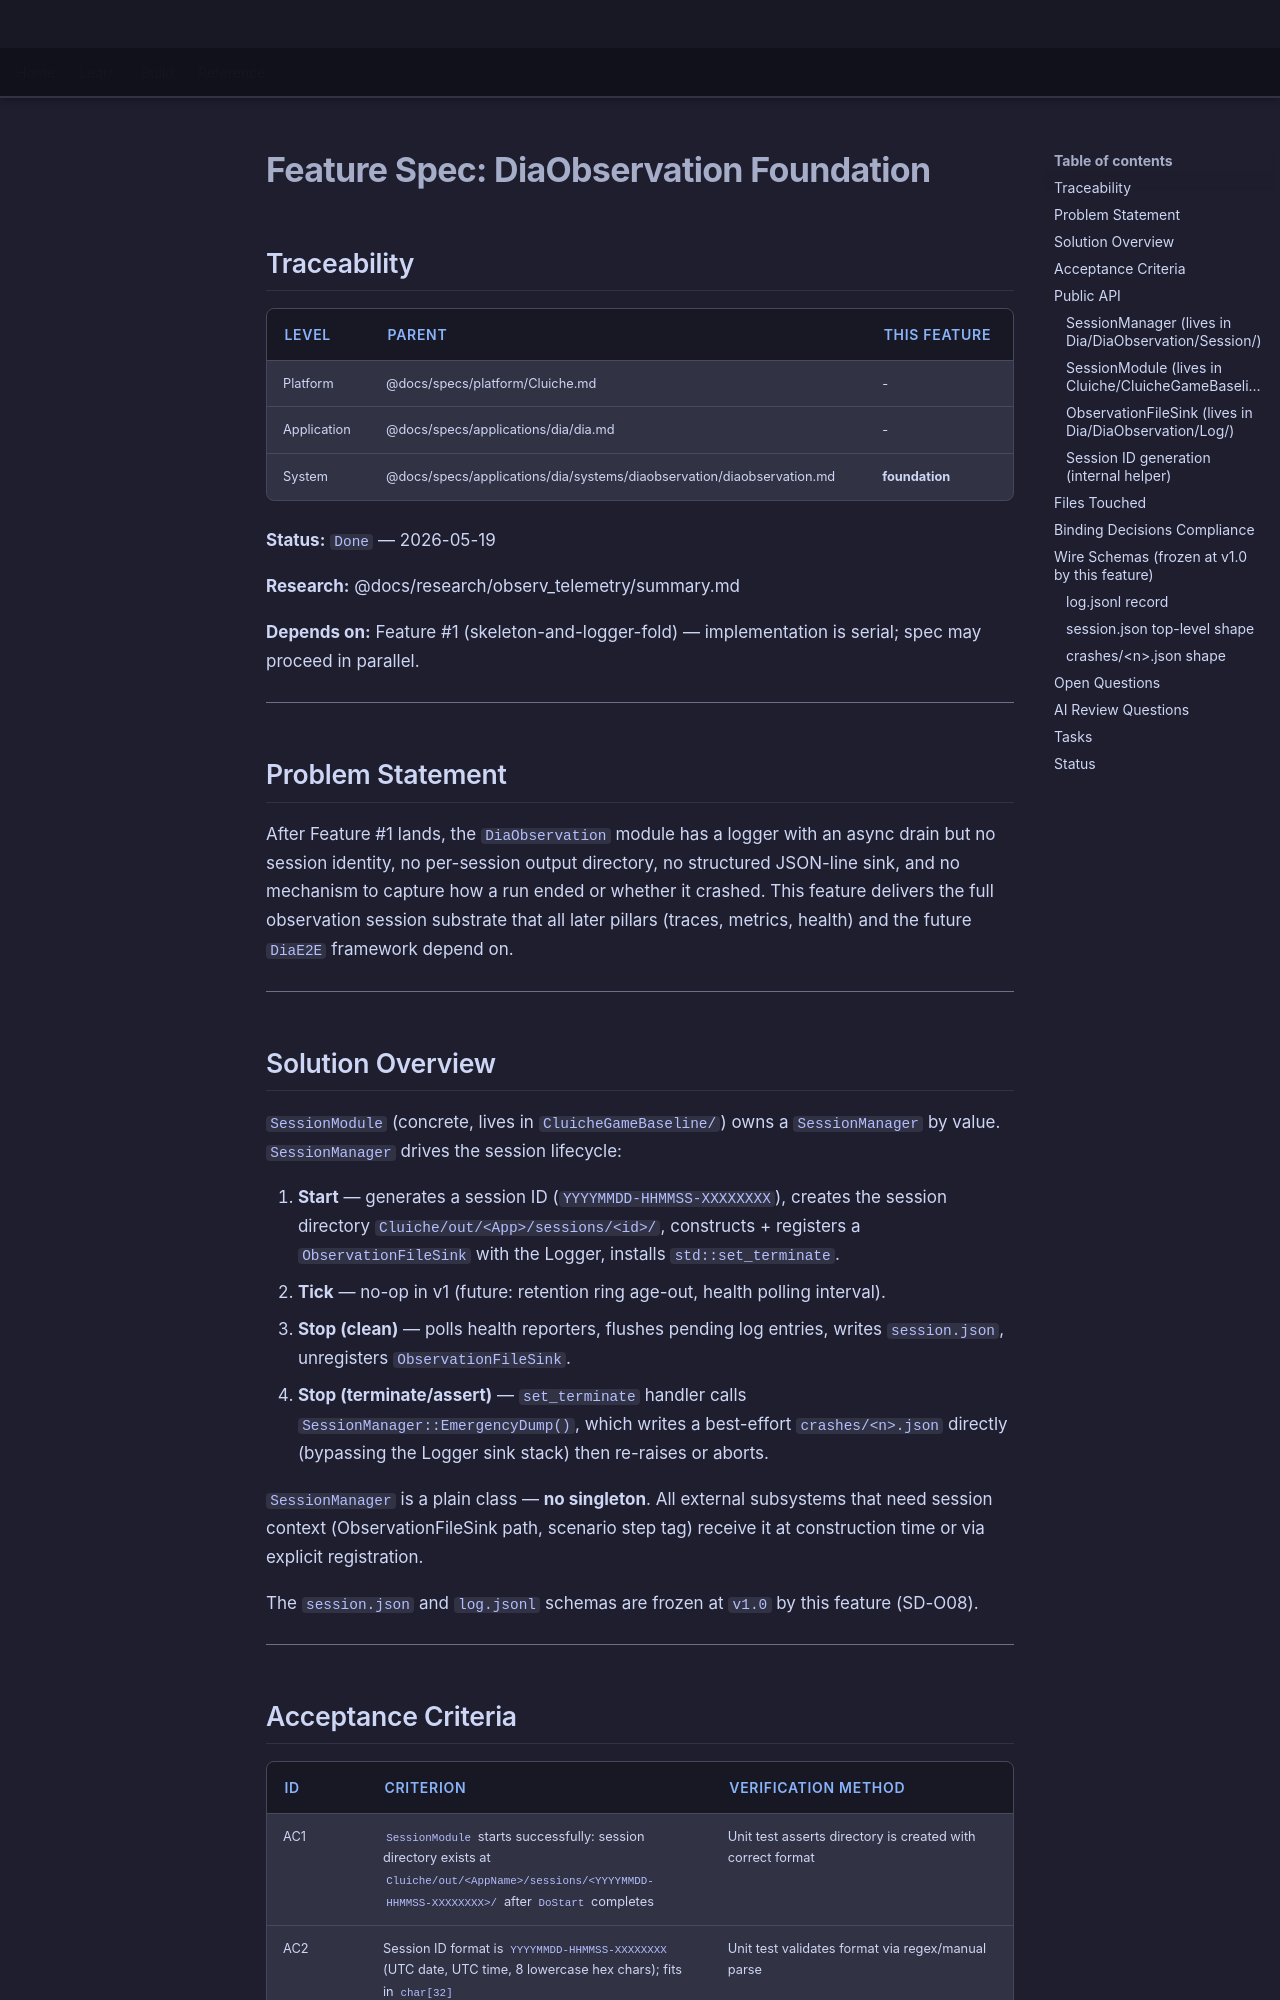

repository: LenihanConor/Cluiche · page: specs/applications/dia/systems/diaobservation/foundation/index.html · generator: mkdocs

# Feature Spec: DiaObservation Foundation

## Traceability

| Level | Parent | This Feature |
|-------|--------|--------------|
| Platform | @docs/specs/platform/Cluiche.md | - |
| Application | @docs/specs/applications/dia/dia.md | - |
| System | @docs/specs/applications/dia/systems/diaobservation/diaobservation.md | **foundation** |

**Status:** `Done` — 2026-05-19

**Research:** @docs/research/observ_telemetry/summary.md

**Depends on:** Feature #1 (skeleton-and-logger-fold) — implementation is serial; spec may proceed in parallel.

---

## Problem Statement

After Feature #1 lands, the `DiaObservation` module has a logger with an async drain but no session identity, no per-session output directory, no structured JSON-line sink, and no mechanism to capture how a run ended or whether it crashed. This feature delivers the full observation session substrate that all later pillars (traces, metrics, health) and the future `DiaE2E` framework depend on.

---

## Solution Overview

`SessionModule` (concrete, lives in `CluicheGameBaseline/`) owns a `SessionManager` by value. `SessionManager` drives the session lifecycle:

1. **Start** — generates a session ID (`YYYYMMDD-HHMMSS-XXXXXXXX`), creates the session directory `Cluiche/out/<App>/sessions/<id>/`, constructs + registers a `ObservationFileSink` with the Logger, installs `std::set_terminate`.
2. **Tick** — no-op in v1 (future: retention ring age-out, health polling interval).
3. **Stop (clean)** — polls health reporters, flushes pending log entries, writes `session.json`, unregisters `ObservationFileSink`.
4. **Stop (terminate/assert)** — `set_terminate` handler calls `SessionManager::EmergencyDump()`, which writes a best-effort `crashes/<n>.json` directly (bypassing the Logger sink stack) then re-raises or aborts.

`SessionManager` is a plain class — **no singleton**. All external subsystems that need session context (ObservationFileSink path, scenario step tag) receive it at construction time or via explicit registration.

The `session.json` and `log.jsonl` schemas are frozen at `v1.0` by this feature (SD-O08).

---
